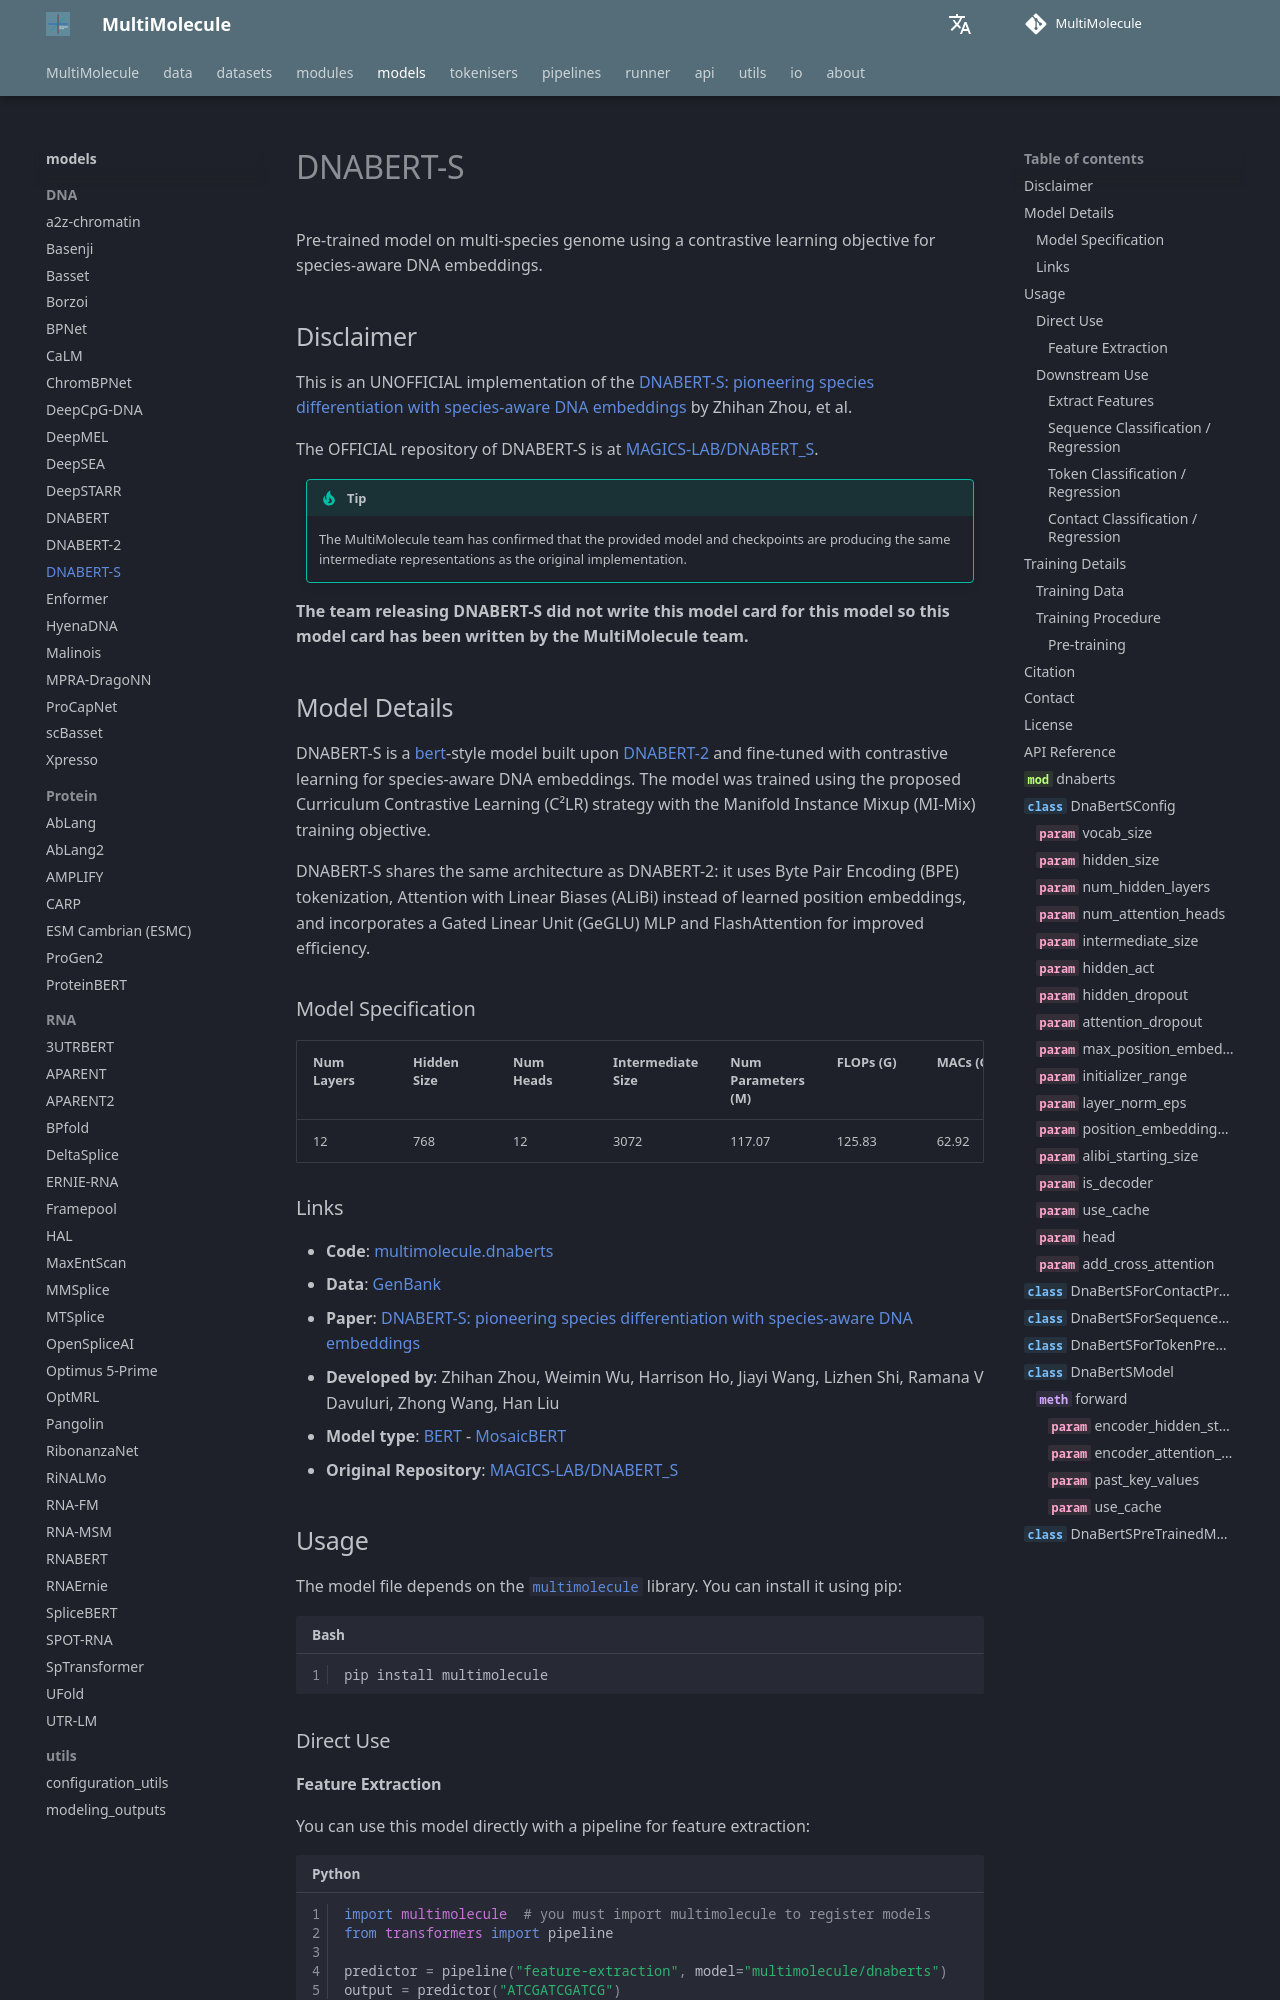

repository: DLS5-Omics/multimolecule · page: models/dnaberts/index.html · generator: mkdocs

---
language: dna
tags:
  - Biology
  - DNA
license: agpl-3.0
datasets:
  - multimolecule/genbank
library_name: multimolecule
pipeline_tag: feature-extraction
mask_token: "<mask>"
---

# DNABERT-S

Pre-trained model on multi-species genome using a contrastive learning objective for species-aware DNA embeddings.

## Disclaimer

This is an UNOFFICIAL implementation of the [DNABERT-S: pioneering species differentiation with species-aware DNA embeddings](https://doi.org/10.1093/bioinformatics/btaf188) by Zhihan Zhou, et al.

The OFFICIAL repository of DNABERT-S is at [MAGICS-LAB/DNABERT_S](https://github.com/MAGICS-LAB/DNABERT_S).

> [!TIP]
> The MultiMolecule team has confirmed that the provided model and checkpoints are producing the same intermediate representations as the original implementation.

**The team releasing DNABERT-S did not write this model card for this model so this model card has been written by the MultiMolecule team.**
